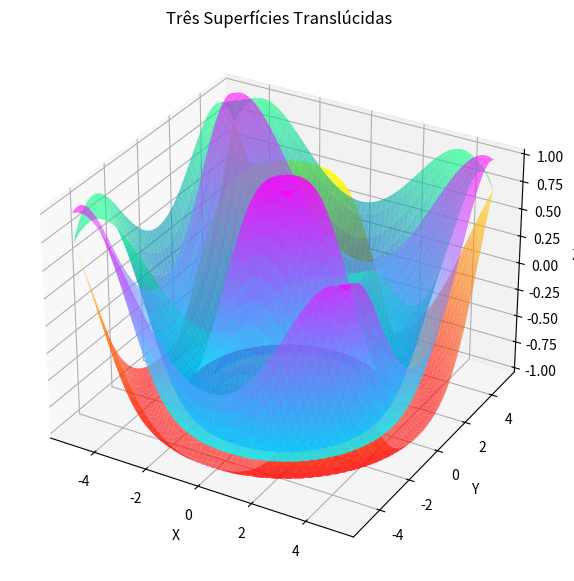

Reproduce this figure in Python.
import numpy as np
import matplotlib.pyplot as plt
from mpl_toolkits.mplot3d import Axes3D

"""
Gera três superfícies 3D translúcidas das funções sin(r), cos(r) e sin(r+1),
onde r = sqrt(x² + y²), usando diferentes colormaps do Matplotlib, e guarda
a imagem final como ficheiro PNG.
"""


x_vals = np.linspace(-5, 5, 100)
y_vals = np.linspace(-5, 5, 100)
X, Y = np.meshgrid(x_vals, y_vals)


R = np.sqrt(X**2 + Y**2)


Z1 = np.sin(R)
Z2 = np.cos(R)
Z3 = np.sin(R + 1)

fig = plt.figure(figsize=(10, 7))
ax = fig.add_subplot(111, projection='3d')


ax.plot_surface(X, Y, Z1, alpha=0.6, cmap='autumn', edgecolor='none', antialiased=True, shade=True)
ax.plot_surface(X, Y, Z2, alpha=0.6, cmap='winter', edgecolor='none', antialiased=True, shade=True)
ax.plot_surface(X, Y, Z3, alpha=0.6, cmap='cool', edgecolor='none', antialiased=True, shade=True)

ax.set_title('Três Superfícies Translúcidas')
ax.set_xlabel("X")
ax.set_ylabel("Y")
ax.set_zlabel("Z")

plt.savefig('superficies_radiais.jpg', dpi=300)
plt.show()
